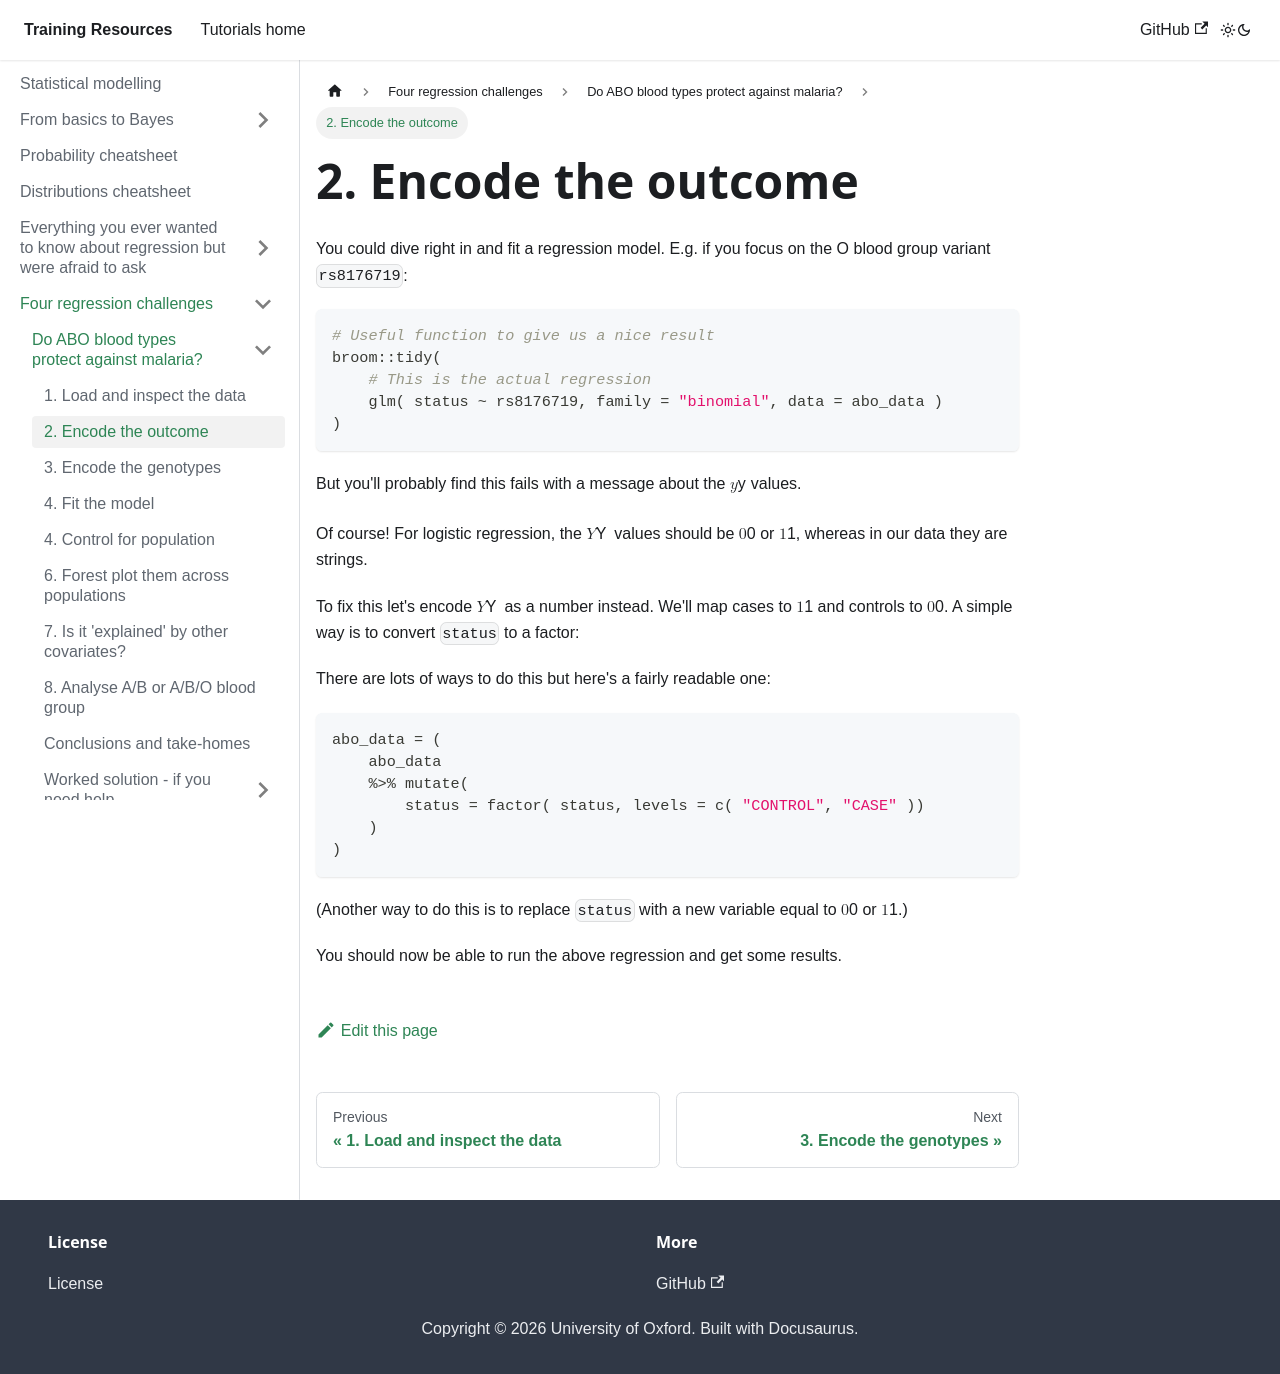

repository: chg-training/chg-training-resources · page: statistical_modelling/regression_challenges/abo/encoding/index.html · generator: docusaurus

---
sidebar_position: 2
---

# 2. Encode the outcome

You could dive right in and fit a regression model.  E.g. if you focus on the O blood group variant `rs8176719`:

```r
# Useful function to give us a nice result
broom::tidy(
	# This is the actual regression
	glm( status ~ rs8176719, family = "binomial", data = abo_data )
)
```

But you'll probably find this fails with a message about the $y$ values.

Of course!  For logistic regression, the $Y$ values should be $0$ or $1$, whereas in our data they are strings.

To fix this let's encode $Y$ as a number instead.  We'll map cases to $1$ and controls to $0$.  A simple way is to convert `status` to a factor:

There are lots of ways to do this but here's a fairly readable one:

```r
abo_data = (
	abo_data
	%>% mutate(
		status = factor( status, levels = c( "CONTROL", "CASE" ))
	)
)
```

(Another way to do this is to replace `status` with a new variable equal to $0$ or $1$.)

You should now be able to run the above regression and get some results.
